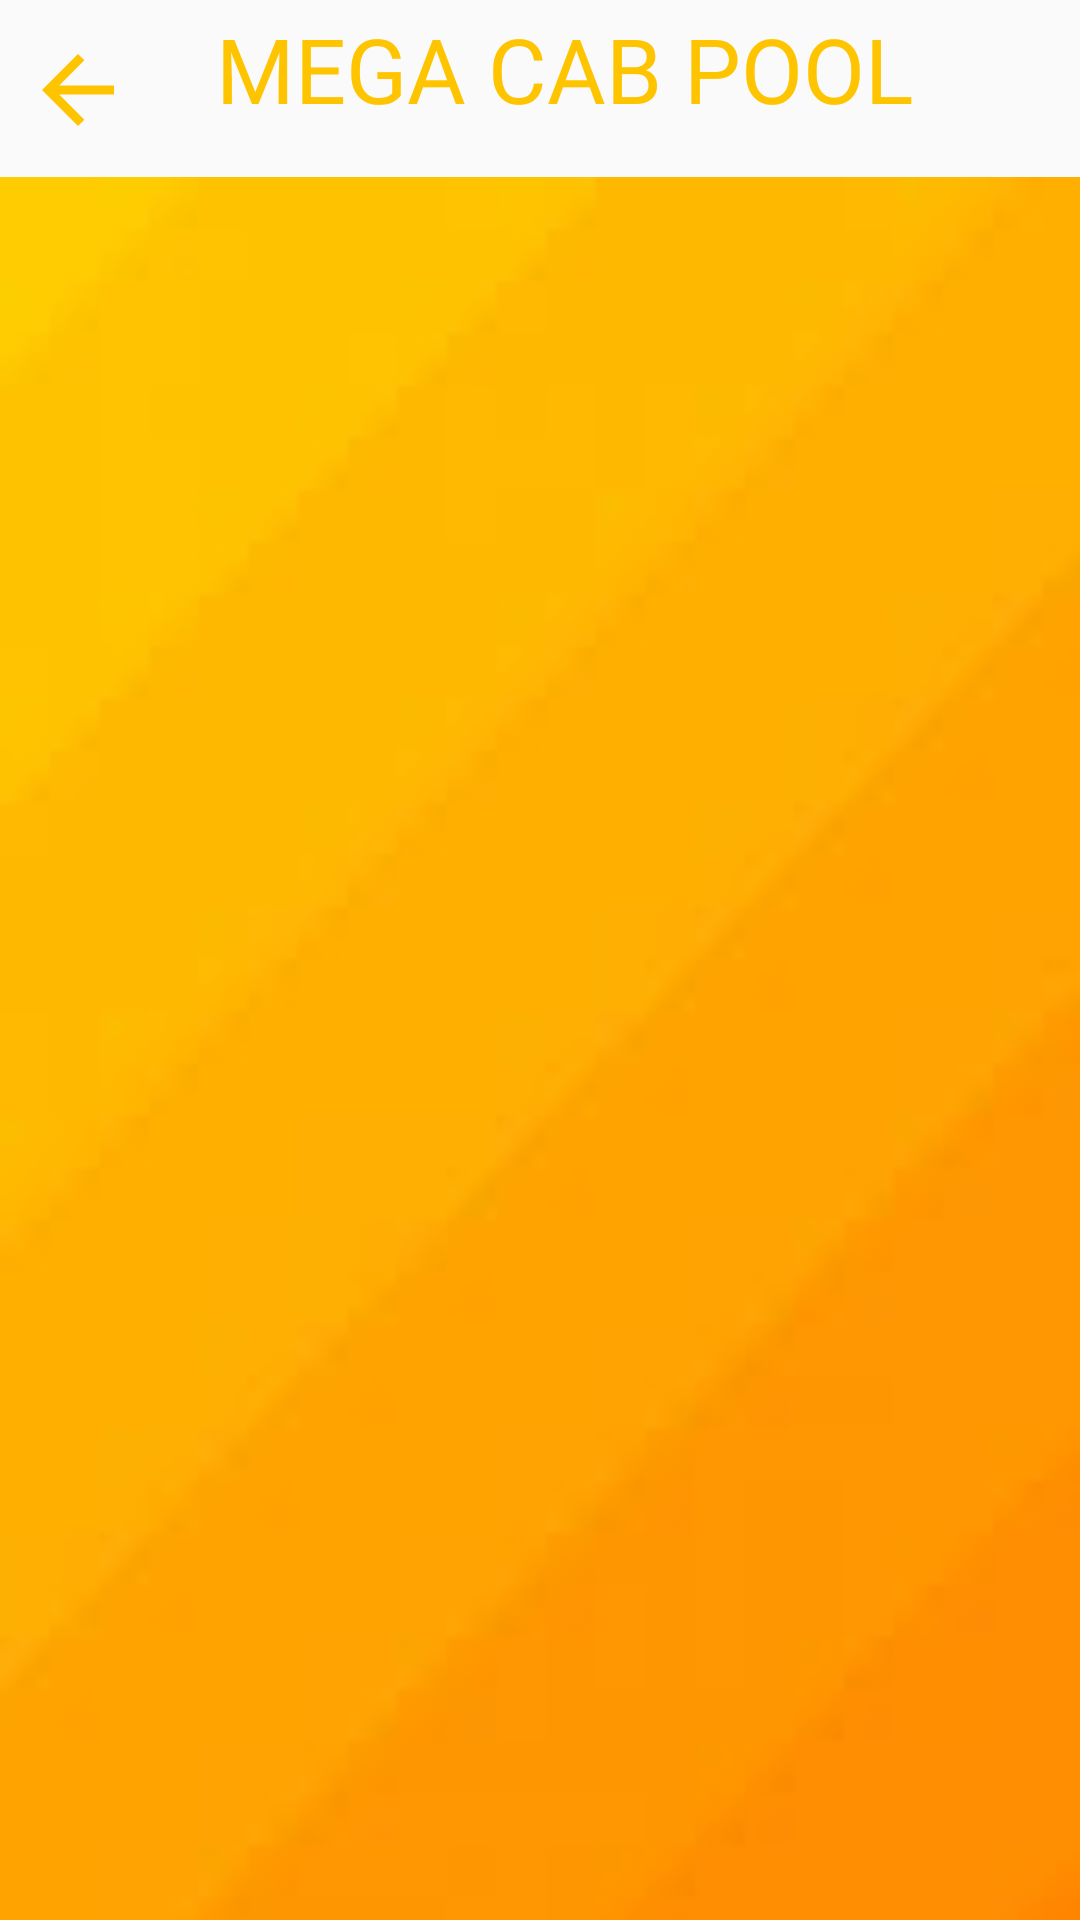

The Android layout XML behind this screen, and the referenced resources:
<!-- AndroidManifest.xml: application theme AppTheme -->
<!-- res/layout/activity_message.xml -->
<?xml version="1.0" encoding="utf-8"?>
<androidx.constraintlayout.widget.ConstraintLayout xmlns:android="http://schemas.android.com/apk/res/android"
    xmlns:app="http://schemas.android.com/apk/res-auto"
    xmlns:tools="http://schemas.android.com/tools"
    android:layout_width="match_parent"
    android:layout_height="match_parent"
    android:background="@color/colorBlack"
    tools:context=".message">

    <ImageView
        android:id="@+id/imageView4"
        android:layout_width="match_parent"
        android:layout_height="60dp"
        app:layout_constraintEnd_toEndOf="parent"
        app:layout_constraintHorizontal_bias="0.0"
        app:layout_constraintStart_toStartOf="parent"
        app:layout_constraintTop_toTopOf="parent"
        app:srcCompat="@color/colorBlack" />

    <ImageButton
        android:id="@+id/back"
        android:layout_width="wrap_content"
        android:layout_height="wrap_content"
        android:layout_marginStart="8dp"
        android:background="#00FFFFFF"
        app:layout_constraintBottom_toBottomOf="@+id/imageView4"
        app:layout_constraintStart_toStartOf="@+id/imageView4"
        app:layout_constraintTop_toTopOf="parent"
        app:srcCompat="@drawable/ic_arrowyellow" />

    <TextView
        android:id="@+id/textView25"
        android:layout_width="wrap_content"
        android:layout_height="wrap_content"
        android:fontFamily="@font/abril_fatface"
        android:text="MEGA CAB POOL"
        android:textColor="#FFC400"
        android:textSize="30sp"
        app:layout_constraintBottom_toBottomOf="@+id/imageView4"
        app:layout_constraintEnd_toEndOf="@+id/imageView4"
        app:layout_constraintHorizontal_bias="0.564"
        app:layout_constraintStart_toStartOf="parent"
        app:layout_constraintTop_toTopOf="parent"
        app:layout_constraintVertical_bias="0.142" />

    <com.google.android.material.tabs.TabLayout
        android:id="@+id/tablayout"
        android:layout_width="match_parent"
        android:layout_height="wrap_content"
        android:background="#FFC400"
        app:layout_constraintEnd_toEndOf="parent"
        app:layout_constraintStart_toStartOf="parent"
        app:layout_constraintTop_toBottomOf="@+id/imageView4" />

    <androidx.viewpager.widget.ViewPager
        android:id="@+id/pager"
        android:layout_width="match_parent"
        android:layout_height="630dp"
        android:background="@drawable/yellow1"
        app:layout_constraintBottom_toBottomOf="parent"
        app:layout_constraintEnd_toEndOf="parent"
        app:layout_constraintHorizontal_bias="1.0"
        app:layout_constraintStart_toStartOf="parent"
        app:layout_constraintTop_toBottomOf="@+id/tablayout">

    </androidx.viewpager.widget.ViewPager>

</androidx.constraintlayout.widget.ConstraintLayout>
<!-- resources referenced by this layout -->
<resources>
  <!-- drawable ic_arrowyellow (drawable) -->
  <vector android:height="36dp" android:tint="#FFC400"
      android:viewportHeight="24.0" android:viewportWidth="24.0"
      android:width="36dp" xmlns:android="http://schemas.android.com/apk/res/android">
      <path android:fillColor="#FF000000" android:pathData="M20,11H7.83l5.59,-5.59L12,4l-8,8 8,8 1.41,-1.41L7.83,13H20v-2z"/>
  </vector>
  <!-- drawable yellow1: jpg bitmap (drawable, 1271 bytes) -->
  <style name="AppTheme" parent="Theme.AppCompat.Light.NoActionBar">
  
          <item name="colorPrimary">@color/colorPrimary</item>
          <item name="colorPrimaryDark">@color/colorBlack</item>
          <item name="colorAccent">@color/colorBlack</item>
      </style>
  <!-- not gathered from this repository: default colours our renderer supplied (Android Studio template values) -->
  <color name="colorPrimary">#FF6200EE</color>
</resources>
